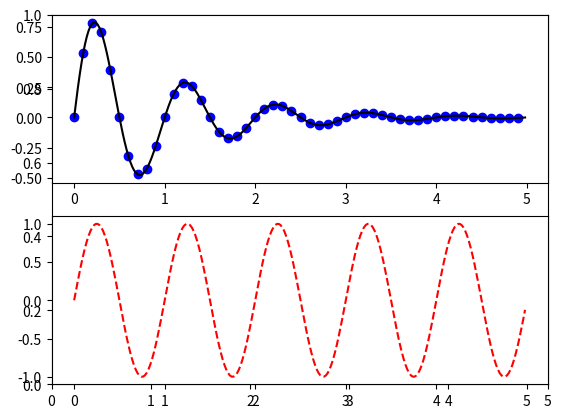

This chart was generated by the following Python code:
import numpy as np
import matplotlib.pyplot as plt


def f(t):
    return np.exp(-t) * np.sin(2 * np.pi * t)


t1 = np.arange(0.0, 5.0, 0.1)
t2 = np.arange(0.0, 5.0, 0.02)
plt.figure(1)
plt.xlim(0, 5)
plt.subplot(211)
plt.plot(t1, f(t1), 'bo', t2, f(t2), 'k')
plt.subplot(212)
plt.plot(t2, np.sin(2 * np.pi * t2), 'r--')
plt.show()
